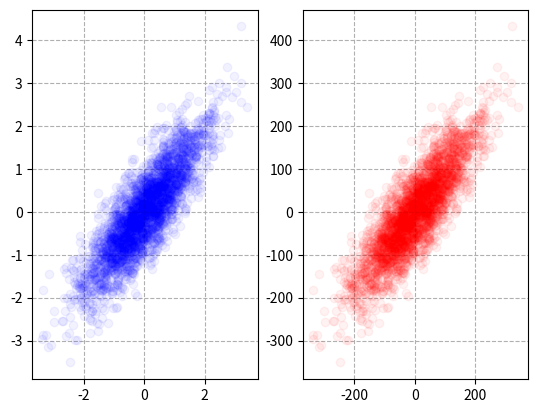

Python code for this plot:
# 相关系数叫做 Correlation Coefficient 这里简称 coco
import numpy as np
import matplotlib.pyplot as plt

fig, ax = plt.subplots(1, 2)
mean = np.array([0, 0])
conv = np.array([[1, 0.85], [0.85, 1]])

x_1, y_1 = np.random.multivariate_normal(mean, conv, 3000).T
x_2, y_2 = x_1*100, y_1*100

ax[0].plot(x_1, y_1, 'bo', alpha=0.05)
ax[1].plot(x_2, y_2, 'ro', alpha=0.05)

# 可以看到没有标准化之前的协方差值差别是很大的
S_1 = np.vstack((x_1, y_1))
S_2 = np.vstack((x_2, y_2))
print(np.cov(S_1))
print(np.cov(S_2))
# 而标准化之后的相关系数其实是没有太大差别的
print('**********')
print(np.corrcoef(S_1))
print(np.corrcoef(S_2))

ax[0].grid(ls='--')
ax[1].grid(ls='--')
plt.show()